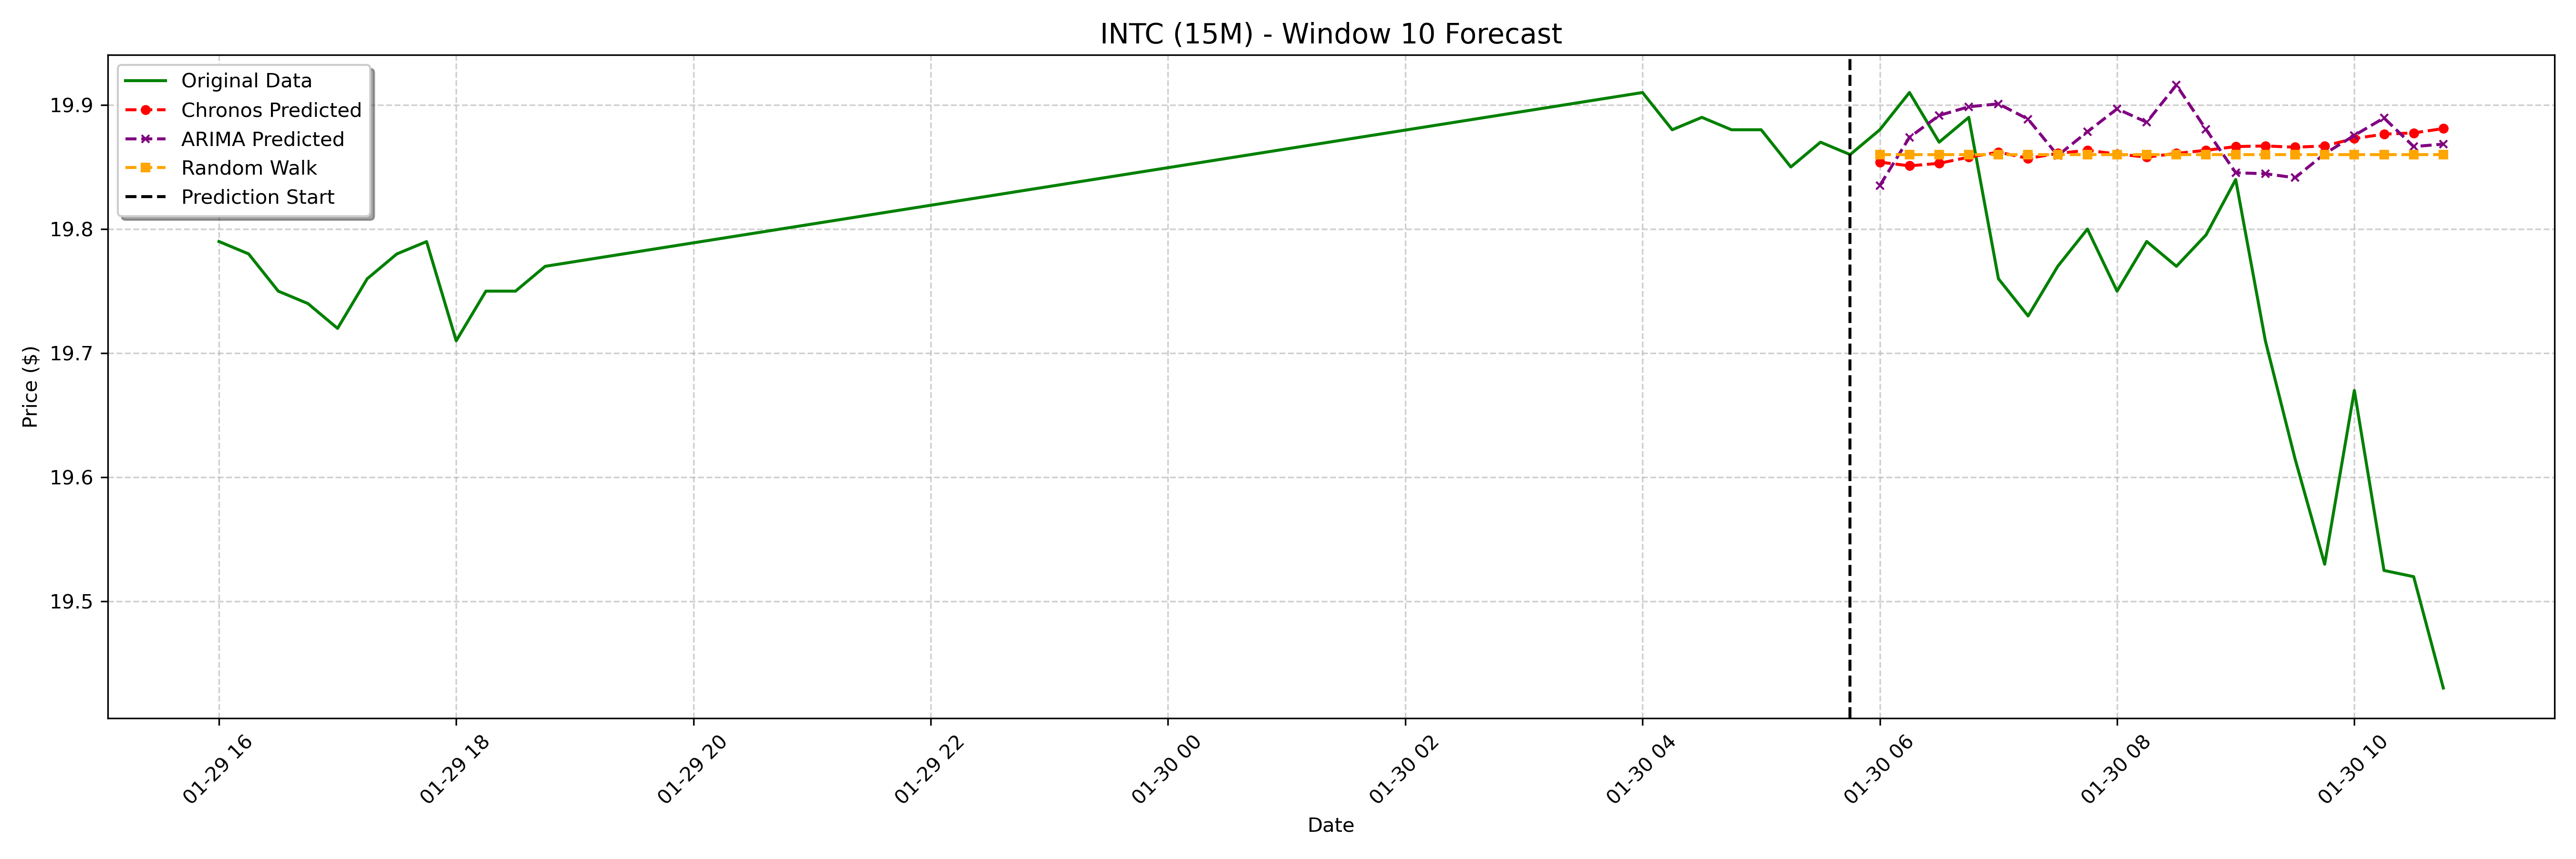

Data behind this chart, as committed beside it:
date, actual, chronos_forecast, arima_forecast, random_walk_forecast
2025-01-30 06:00:00-05:00, 19.88, 19.85, 19.84, 19.86
2025-01-30 06:15:00-05:00, 19.91, 19.85, 19.87, 19.86
2025-01-30 06:30:00-05:00, 19.87, 19.85, 19.89, 19.86
2025-01-30 06:45:00-05:00, 19.89, 19.86, 19.9, 19.86
2025-01-30 07:00:00-05:00, 19.76, 19.86, 19.9, 19.86
2025-01-30 07:15:00-05:00, 19.73, 19.86, 19.89, 19.86
2025-01-30 07:30:00-05:00, 19.77, 19.86, 19.86, 19.86
2025-01-30 07:45:00-05:00, 19.8, 19.86, 19.88, 19.86
2025-01-30 08:00:00-05:00, 19.75, 19.86, 19.9, 19.86
2025-01-30 08:15:00-05:00, 19.79, 19.86, 19.89, 19.86
2025-01-30 08:30:00-05:00, 19.77, 19.86, 19.92, 19.86
2025-01-30 08:45:00-05:00, 19.8, 19.86, 19.88, 19.86
2025-01-30 09:00:00-05:00, 19.84, 19.87, 19.85, 19.86
2025-01-30 09:15:00-05:00, 19.71, 19.87, 19.84, 19.86
2025-01-30 09:30:00-05:00, 19.61, 19.87, 19.84, 19.86
2025-01-30 09:45:00-05:00, 19.53, 19.87, 19.86, 19.86
2025-01-30 10:00:00-05:00, 19.67, 19.87, 19.88, 19.86
2025-01-30 10:15:00-05:00, 19.52, 19.88, 19.89, 19.86
2025-01-30 10:30:00-05:00, 19.52, 19.88, 19.87, 19.86
2025-01-30 10:45:00-05:00, 19.43, 19.88, 19.87, 19.86
